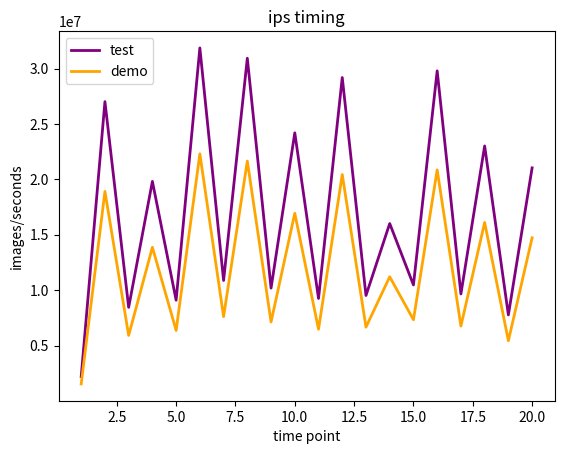

This figure's Python source:
import matplotlib.pyplot as plt

ips = [2200170.395060379, 27014638.309292182, 8449633.128147734, 19813984.286065776, 9095396.069573075,
       31859674.324146118, 10874680.878646022, 30929703.034182563, 10185156.424957842, 24197907.692307692,
       9252141.176470589, 29188342.4429141, 9520488.272383355, 16014311.97136418, 10471670.512764944,
       29789384.759556103, 9657881.686987808, 23013136.826062106, 7766979.9196270695, 21035429.725729212]
fake = []
for i in ips:
    fake.append(i*0.7)
plt.plot(range(1, 21), ips, linewidth='2', label='test', color='purple', linestyle='-')
plt.xlabel('time point')
plt.ylabel('images/seconds')
plt.title('ips timing')
plt.legend(loc='upper left')
plt.plot(range(1, 21), fake, linewidth='2', label='demo', color='orange', linestyle='-')
plt.legend(loc='upper left')
figure = plt.gcf()  # get current figure
plt.show()
figure.savefig('figure.eps')

# call savefig before show, or save current figure in another var



